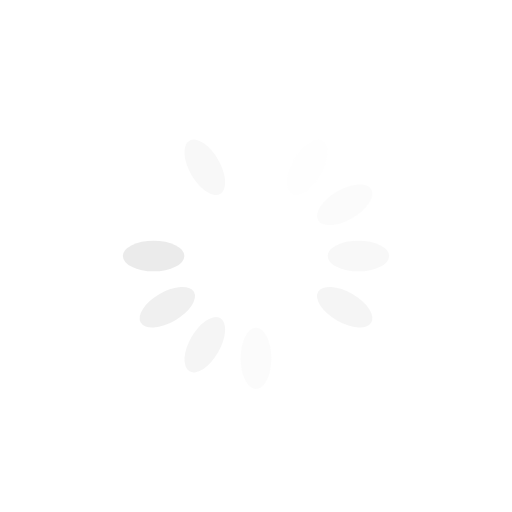
t = 0.00 s
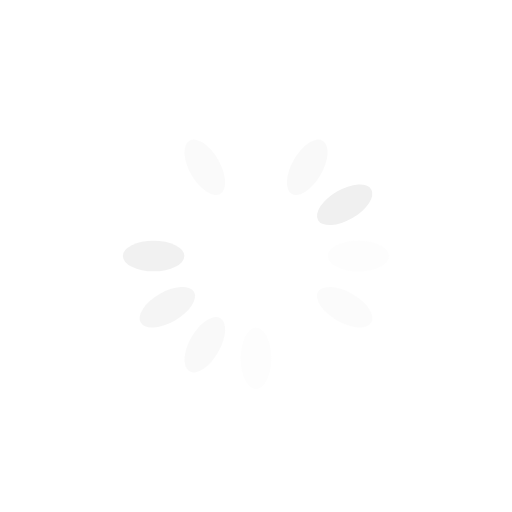
t = 0.25 s
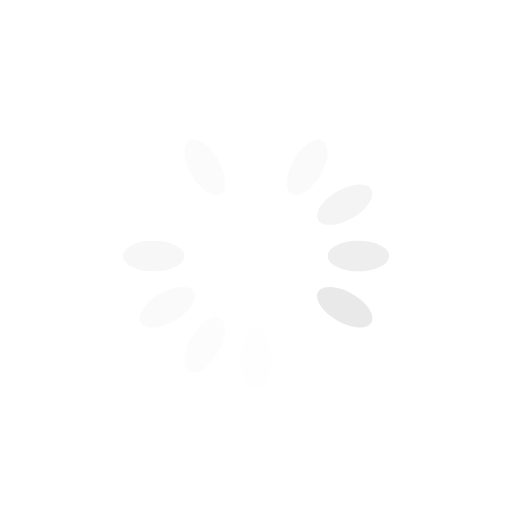
t = 0.50 s
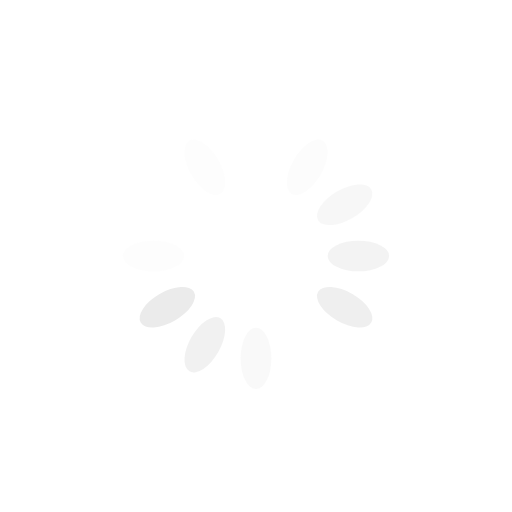
t = 0.75 s

The animated SVG that drew these frames (rendered in a browser with its animation timeline set to each time). Animation: 12 SMIL elements (animate=12); one cycle of 1.00 s, repeats indefinitely.

<?xml version="1.0" encoding="utf-8"?>
<svg xmlns="http://www.w3.org/2000/svg" xmlns:xlink="http://www.w3.org/1999/xlink" style="margin: auto; background: none; display: block; shape-rendering: auto;" width="281px" height="281px" viewBox="0 0 100 100" preserveAspectRatio="xMidYMid">
<g transform="rotate(0 50 50)">
  <rect x="47" y="24" rx="3" ry="6" width="6" height="12" fill="#ffffff">
    <animate attributeName="opacity" values="1;0" keyTimes="0;1" dur="1s" begin="-0.9166666666666666s" repeatCount="indefinite"></animate>
  </rect>
</g><g transform="rotate(30 50 50)">
  <rect x="47" y="24" rx="3" ry="6" width="6" height="12" fill="#f8f8f8">
    <animate attributeName="opacity" values="1;0" keyTimes="0;1" dur="1s" begin="-0.8333333333333334s" repeatCount="indefinite"></animate>
  </rect>
</g><g transform="rotate(60 50 50)">
  <rect x="47" y="24" rx="3" ry="6" width="6" height="12" fill="#f0f0f0">
    <animate attributeName="opacity" values="1;0" keyTimes="0;1" dur="1s" begin="-0.75s" repeatCount="indefinite"></animate>
  </rect>
</g><g transform="rotate(90 50 50)">
  <rect x="47" y="24" rx="3" ry="6" width="6" height="12" fill="#ebebeb">
    <animate attributeName="opacity" values="1;0" keyTimes="0;1" dur="1s" begin="-0.6666666666666666s" repeatCount="indefinite"></animate>
  </rect>
</g><g transform="rotate(120 50 50)">
  <rect x="47" y="24" rx="3" ry="6" width="6" height="12" fill="#e7e7e7">
    <animate attributeName="opacity" values="1;0" keyTimes="0;1" dur="1s" begin="-0.5833333333333334s" repeatCount="indefinite"></animate>
  </rect>
</g><g transform="rotate(150 50 50)">
  <rect x="47" y="24" rx="3" ry="6" width="6" height="12" fill="#ffffff">
    <animate attributeName="opacity" values="1;0" keyTimes="0;1" dur="1s" begin="-0.5s" repeatCount="indefinite"></animate>
  </rect>
</g><g transform="rotate(180 50 50)">
  <rect x="47" y="24" rx="3" ry="6" width="6" height="12" fill="#f8f8f8">
    <animate attributeName="opacity" values="1;0" keyTimes="0;1" dur="1s" begin="-0.4166666666666667s" repeatCount="indefinite"></animate>
  </rect>
</g><g transform="rotate(210 50 50)">
  <rect x="47" y="24" rx="3" ry="6" width="6" height="12" fill="#f0f0f0">
    <animate attributeName="opacity" values="1;0" keyTimes="0;1" dur="1s" begin="-0.3333333333333333s" repeatCount="indefinite"></animate>
  </rect>
</g><g transform="rotate(240 50 50)">
  <rect x="47" y="24" rx="3" ry="6" width="6" height="12" fill="#ebebeb">
    <animate attributeName="opacity" values="1;0" keyTimes="0;1" dur="1s" begin="-0.25s" repeatCount="indefinite"></animate>
  </rect>
</g><g transform="rotate(270 50 50)">
  <rect x="47" y="24" rx="3" ry="6" width="6" height="12" fill="#e7e7e7">
    <animate attributeName="opacity" values="1;0" keyTimes="0;1" dur="1s" begin="-0.16666666666666666s" repeatCount="indefinite"></animate>
  </rect>
</g><g transform="rotate(300 50 50)">
  <rect x="47" y="24" rx="3" ry="6" width="6" height="12" fill="#ffffff">
    <animate attributeName="opacity" values="1;0" keyTimes="0;1" dur="1s" begin="-0.08333333333333333s" repeatCount="indefinite"></animate>
  </rect>
</g><g transform="rotate(330 50 50)">
  <rect x="47" y="24" rx="3" ry="6" width="6" height="12" fill="#f8f8f8">
    <animate attributeName="opacity" values="1;0" keyTimes="0;1" dur="1s" begin="0s" repeatCount="indefinite"></animate>
  </rect>
</g>
<!-- [ldio] generated by https://loading.io/ --></svg>